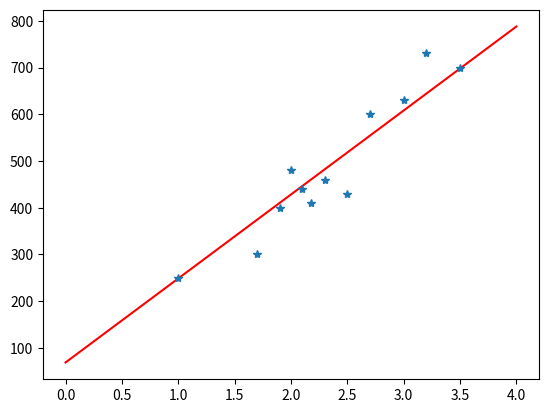

This figure's Python source:
import numpy as np
import matplotlib.pyplot as plt

# The cost function
def cost_fun(x, y, w, b):
    cost_sum = 0
    m = x.shape[0]
    for i in range(m):
        f_wb = w * x[i] + b
        cost = (f_wb - y[i]) ** 2
        cost_sum = cost_sum + cost
    total_cost = (1 / (2 * m)) * cost_sum
    #print(total_cost,m)
    return total_cost

#Initiallize w and b
w = 0
b = 0
#Train values 
x_train = np.array([1.0, 1.7, 1.9, 2.0, 2.3, 2.5, 2.1, 2.18,  2.7, 3.0, 3.2, 3.5])
y_train = np.array([250, 300, 400, 480, 460, 430, 440, 410,  600, 630, 730, 700])
m = x_train.shape[0]
#Not important!
dw=1
db=1
# Learning factor
a=0.1
iteration=0
while (dw > 0.01) & (db > 0.01):# The stopping criteria is when w and b does not change significantly in two subsequent iterations.
    iteration+=1
    dj_w = 0
    dj_b = 0
    for i in range(m):
        # Gradient descent method
        #dj_w and dj_b are derivatives of j wrt w and b, respectively.
        dj_w= dj_w+ ((w * x_train[i] + b - y_train[i]) * x_train[i])/ m
        dj_b= dj_b+ (w * x_train[i] + b - y_train[i]) / m
    w_new = w - a * dj_w
    b_new = b - a * dj_b
    dw = w_new - w
    db= b_new - b
    w = w_new
    b = b_new
cost = cost_fun(x_train, y_train, w, b)
x = np.linspace(0,4,100)
y = w*x+b
plt.plot(x, y, '-r', label=f"{w}x+{b}")
print(f"Number of iterations is {iteration}." )
print(f"The optimal w-value is {w}, and the optimal b-value is {b}.")
print(f"The value of cost function for the obtained values of w and b is {cost}")

plt.plot(x_train, y_train, '*')
plt.show()